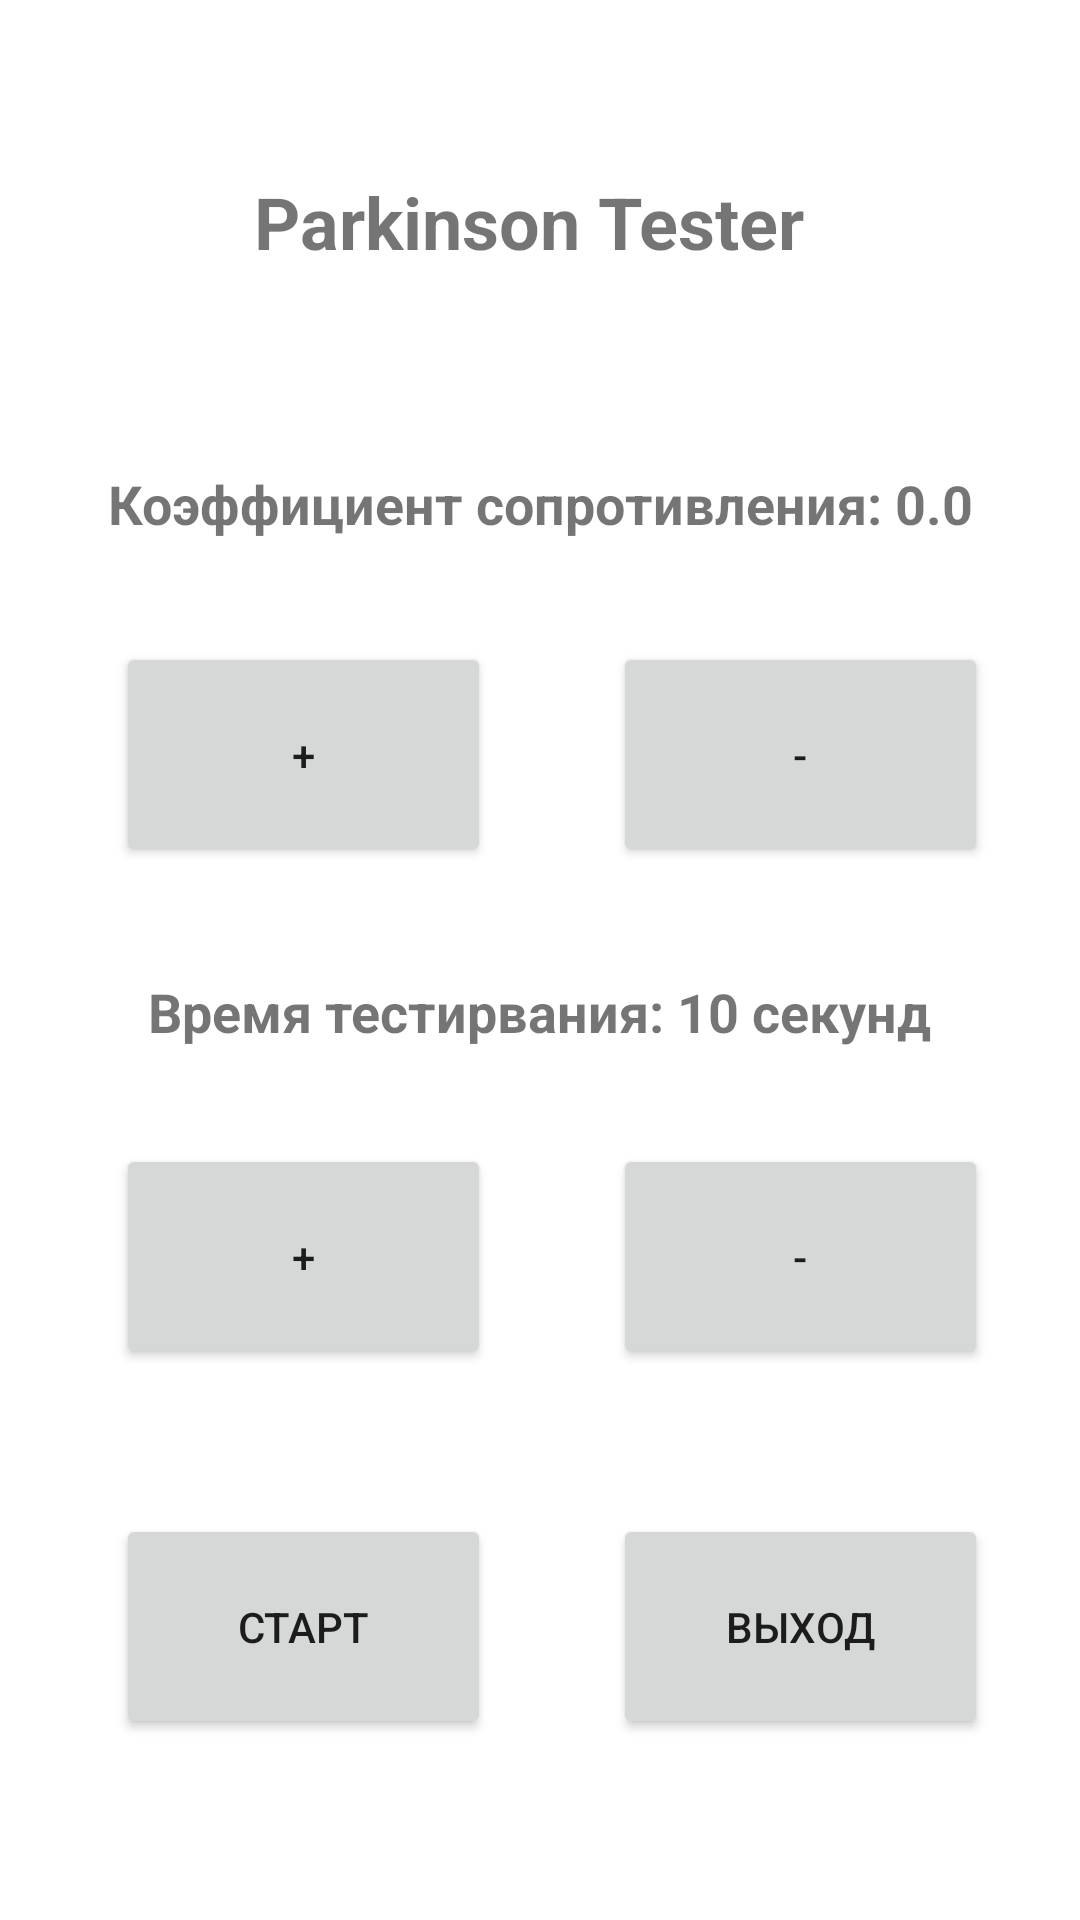

Write the Android layout XML for this screen, with the resource values it uses.
<!-- AndroidManifest.xml: application theme Theme.ParkinsonTester -->
<!-- res/layout/activity_main.xml -->
<?xml version="1.0" encoding="utf-8"?>
<androidx.constraintlayout.widget.ConstraintLayout xmlns:android="http://schemas.android.com/apk/res/android"
    xmlns:app="http://schemas.android.com/apk/res-auto"
    xmlns:tools="http://schemas.android.com/tools"
    android:layout_width="match_parent"
    android:layout_height="match_parent"
    tools:context=".MainActivity">


    <TextView
        android:id="@+id/textView2"
        android:layout_width="wrap_content"
        android:layout_height="wrap_content"
        android:text="Parkinson Tester "
        android:textSize="24sp"
        android:textStyle="bold"
        app:layout_constraintBottom_toBottomOf="parent"
        app:layout_constraintEnd_toEndOf="parent"
        app:layout_constraintHorizontal_bias="0.498"
        app:layout_constraintLeft_toLeftOf="parent"
        app:layout_constraintRight_toRightOf="parent"
        app:layout_constraintStart_toStartOf="parent"
        app:layout_constraintTop_toTopOf="parent"
        app:layout_constraintVertical_bias="0.095" />

    <Button
        android:id="@+id/btnStart"
        android:layout_width="125dp"
        android:layout_height="75dp"
        android:onClick="clickBtnStart"
        android:text="СТАРТ"
        app:layout_constraintBottom_toBottomOf="parent"
        app:layout_constraintEnd_toEndOf="parent"
        app:layout_constraintHorizontal_bias="0.164"
        app:layout_constraintStart_toStartOf="parent"
        app:layout_constraintTop_toTopOf="parent"
        app:layout_constraintVertical_bias="0.893" />

    <Button
        android:id="@+id/btnExit"
        android:layout_width="125dp"
        android:layout_height="75dp"
        android:onClick="clickBtnExit"
        android:text="ВЫХОД"
        app:layout_constraintBottom_toBottomOf="parent"
        app:layout_constraintEnd_toEndOf="parent"
        app:layout_constraintHorizontal_bias="0.87"
        app:layout_constraintStart_toStartOf="parent"
        app:layout_constraintTop_toTopOf="parent"
        app:layout_constraintVertical_bias="0.893" />

    <Button
        android:id="@+id/btnIncrementCoeffRezist"
        android:layout_width="125dp"
        android:layout_height="75dp"
        android:onClick="clickBtnIncrement"
        android:text="+"
        app:layout_constraintBottom_toBottomOf="parent"
        app:layout_constraintEnd_toEndOf="parent"
        app:layout_constraintHorizontal_bias="0.164"
        app:layout_constraintStart_toStartOf="parent"
        app:layout_constraintTop_toTopOf="parent"
        app:layout_constraintVertical_bias="0.379" />

    <Button
        android:id="@+id/btnDecrementCoeffRezist"
        android:layout_width="125dp"
        android:layout_height="75dp"
        android:onClick="clickBtnDecrement"
        android:text="-"
        app:layout_constraintBottom_toBottomOf="parent"
        app:layout_constraintEnd_toEndOf="parent"
        app:layout_constraintHorizontal_bias="0.87"
        app:layout_constraintStart_toStartOf="parent"
        app:layout_constraintTop_toTopOf="parent"
        app:layout_constraintVertical_bias="0.379" />

    <TextView
        android:id="@+id/textViewKoeffReistValue"
        android:layout_width="wrap_content"
        android:layout_height="wrap_content"
        android:text="Коэффициент сопротивления: 0.0"
        android:textSize="18sp"
        android:textStyle="bold"
        app:layout_constraintBottom_toBottomOf="parent"
        app:layout_constraintEnd_toEndOf="parent"
        app:layout_constraintStart_toStartOf="parent"
        app:layout_constraintTop_toTopOf="parent"
        app:layout_constraintVertical_bias="0.253" />

    <TextView
        android:id="@+id/tvTimeGame"
        android:layout_width="wrap_content"
        android:layout_height="wrap_content"
        android:text="Время тестирвания: 10 секунд"
        android:textSize="18sp"
        android:textStyle="bold"
        app:layout_constraintBottom_toBottomOf="parent"
        app:layout_constraintEnd_toEndOf="parent"
        app:layout_constraintStart_toStartOf="parent"
        app:layout_constraintTop_toTopOf="parent"
        app:layout_constraintVertical_bias="0.528" />

    <Button
        android:id="@+id/btnIncrementTimeGame"
        android:text="+"
        android:layout_width="125dp"
        android:layout_height="75dp"
        app:layout_constraintBottom_toBottomOf="parent"
        app:layout_constraintEnd_toEndOf="parent"
        app:layout_constraintHorizontal_bias="0.164"
        app:layout_constraintStart_toStartOf="parent"
        app:layout_constraintTop_toTopOf="parent"
        app:layout_constraintVertical_bias="0.675"
        android:onClick="clickBtnIncrementTimeGame"/>

    <Button
        android:id="@+id/btnDecrementTimeGame"
        android:layout_width="125dp"
        android:layout_height="75dp"
        android:text="-"
        app:layout_constraintBottom_toBottomOf="parent"
        app:layout_constraintEnd_toEndOf="parent"
        app:layout_constraintHorizontal_bias="0.87"
        app:layout_constraintStart_toStartOf="parent"
        app:layout_constraintTop_toTopOf="parent"
        app:layout_constraintVertical_bias="0.675"
        android:onClick="clickBtnDecrementTimeGame"/>

</androidx.constraintlayout.widget.ConstraintLayout>
<!-- resources referenced by this layout -->
<resources>
  <style name="Theme.ParkinsonTester" parent="Theme.MaterialComponents.DayNight.DarkActionBar">
          
          <item name="colorPrimary">@color/purple_500</item>
          <item name="colorPrimaryVariant">@color/purple_700</item>
          <item name="colorOnPrimary">@color/white</item>
          
          <item name="colorSecondary">@color/teal_200</item>
          <item name="colorSecondaryVariant">@color/teal_700</item>
          <item name="colorOnSecondary">@color/black</item>
          
          <item name="android:statusBarColor" tools:targetApi="l">?attr/colorPrimaryVariant</item>
          
      </style>
  <!-- not gathered from this repository: default colours our renderer supplied (Android Studio template values) -->
  <color name="purple_500">#FF6200EE</color>
  <color name="purple_700">#FF3700B3</color>
  <color name="teal_200">#FF03DAC5</color>
  <color name="teal_700">#FF018786</color>
  <color name="black">#FF000000</color>
  <color name="white">#FFFFFFFF</color>
</resources>
